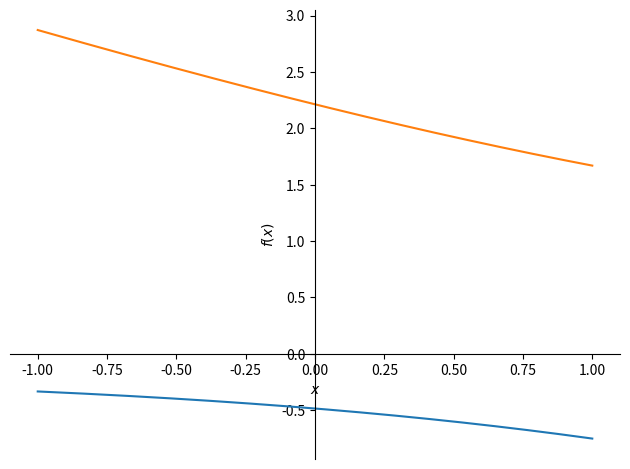
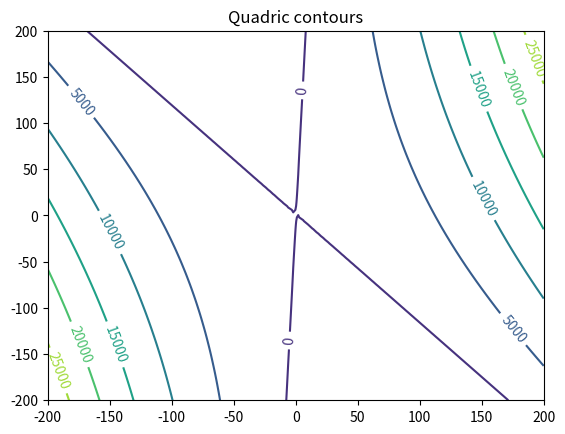

The matplotlib source for these figures, in order:
# -*- coding: utf-8 -*-
"""
Created on Wed Apr 02 11:23:41 2014

@author: lassnech
"""

import sympy
from sympy.abc import x as sx, y as sy
import numpy as np
import matplotlib
import matplotlib.cm as cm
import matplotlib.mlab as mlab
import matplotlib.pyplot as plt

rw = np.matrix([sx, sy, 1])

#%%
x = np.linspace(-200, 200, num=100)
y = np.linspace(-200, 200, num=100)
X, Y = np.meshgrid(x, y)
matplotlib.rcParams['xtick.direction'] = 'out'
matplotlib.rcParams['ytick.direction'] = 'out'


#%%
Q = np.matrix(np.random.uniform(low=-1., high=1., size=(3, 3)))
Q /= np.linalg.norm(Q)
#Q = np.matrix(np.random.normal(size=(2, 2)))
#P = np.matrix(np.random.normal(size=(1, 2)))
eq = rw * (Q * rw.T) #+ P*rw.T
eqsy = sympy.solve(eq[0,0], sy)
sympy.plot(*[(teq, (sx, -1, 1)) for teq in eqsy])

#%%
Z = np.zeros(X.shape)
for y in range(Z.shape[0]):
  for x in range(Z.shape[1]):
    posvec = np.matrix([Y[y, x], X[y, x], 1.])
    Z[y, x] = posvec*(Q * posvec.T) #+ P*posvec.T
plt.figure()
CS = plt.contour(X, Y, Z)
plt.clabel(CS, inline=1, fontsize=10)
plt.title('Quadric contours')
